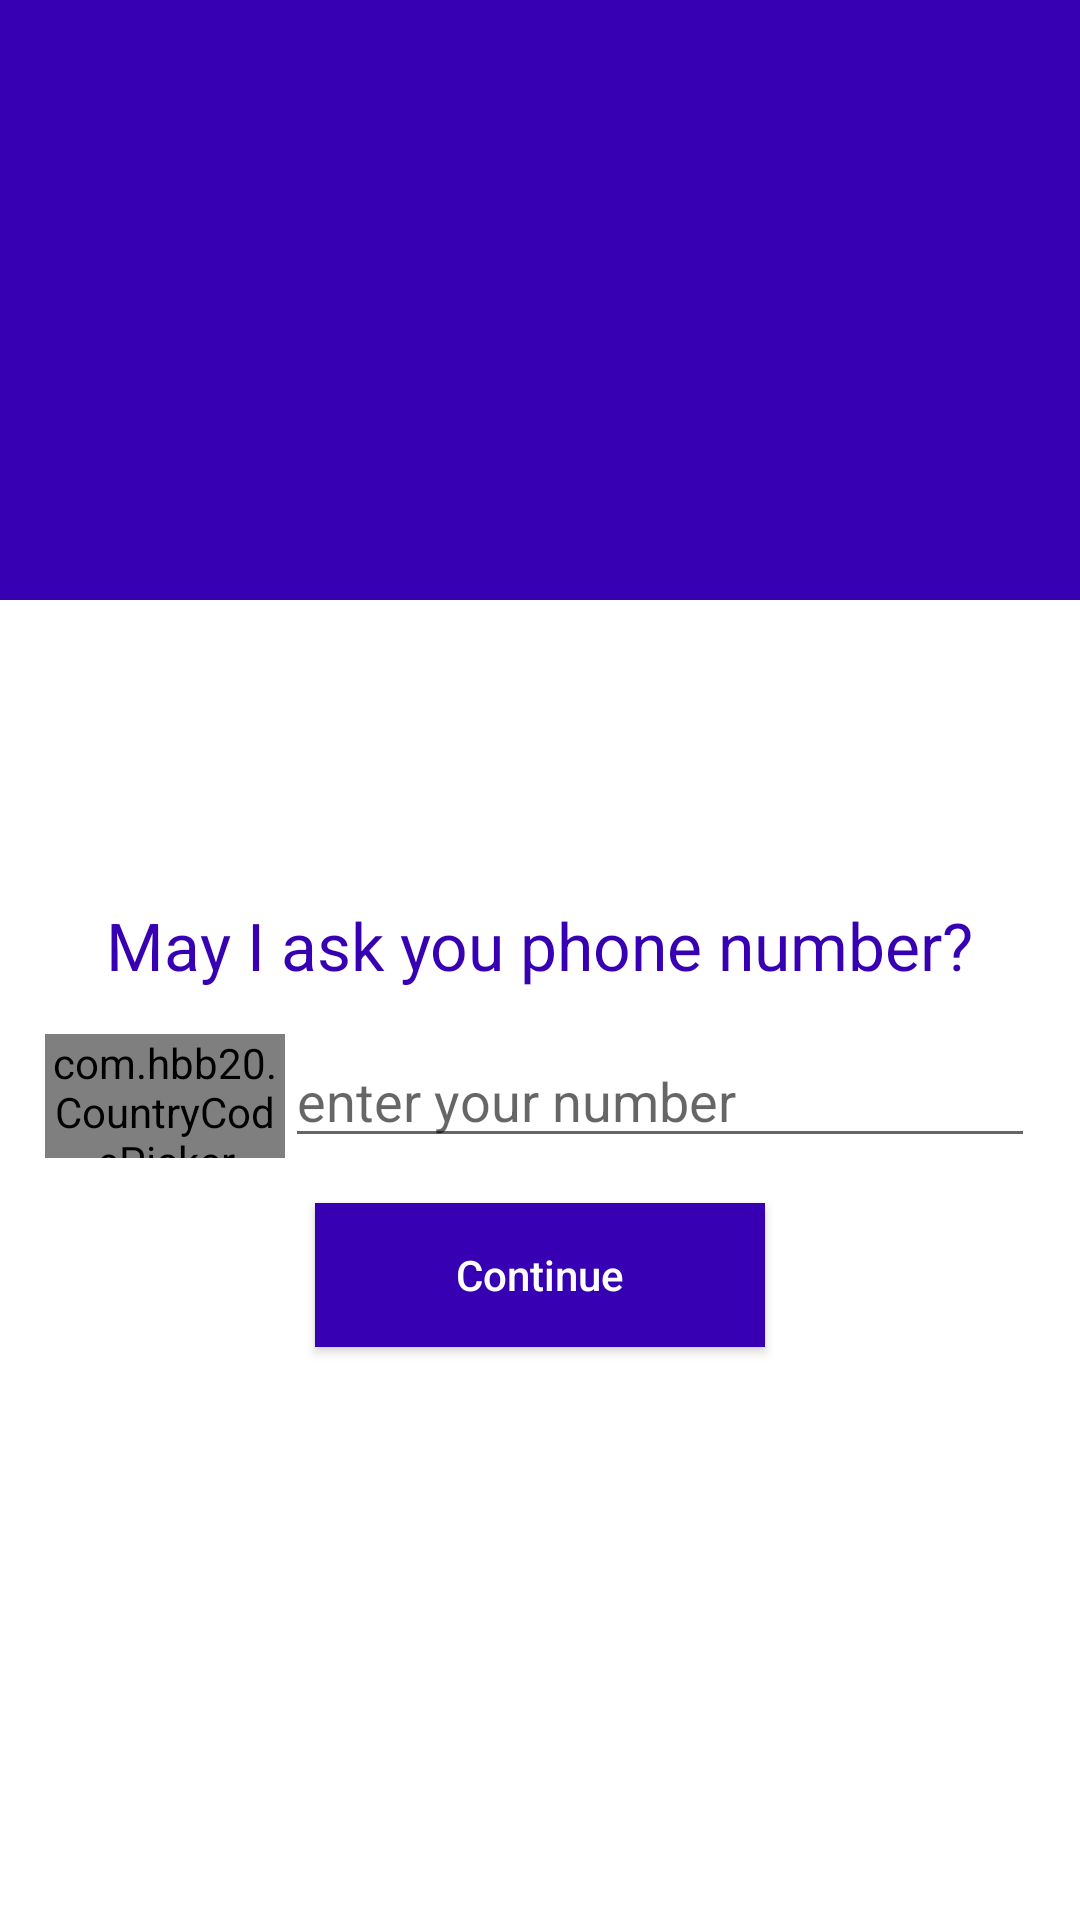

This screen was rendered from an Android layout file. Write that file and the resources it references.
<!-- AndroidManifest.xml: application theme Theme.FirebaseOTPPhoneDemo -->
<!-- res/layout/activity_main.xml -->
<?xml version="1.0" encoding="utf-8"?>
<RelativeLayout xmlns:android="http://schemas.android.com/apk/res/android"
    xmlns:app="http://schemas.android.com/apk/res-auto"
    xmlns:tools="http://schemas.android.com/tools"
    android:layout_width="match_parent"
    android:layout_height="match_parent"
    tools:context=".MainActivity">


    <RelativeLayout
        android:id="@+id/relativeLayout"
        android:layout_width="match_parent"
        android:layout_height="200dp"
        android:background="@color/colorPrimary">

        <ImageView
            android:id="@+id/img"
            android:layout_width="120dp"
            android:layout_height="120dp"
            android:layout_centerHorizontal="true"
            android:layout_centerVertical="true"
            android:background="@drawable/ic_logo" />

    </RelativeLayout>

    <ImageView
        android:id="@+id/imageView"
        android:layout_width="match_parent"
        android:layout_height="120dp"
        android:layout_below="@id/relativeLayout"
        android:layout_marginTop="-50dp"
        android:background="@drawable/waves" />

    <TextView
        android:id="@+id/textView"
        android:layout_width="wrap_content"
        android:layout_height="wrap_content"
        android:layout_below="@id/imageView"
        android:layout_centerHorizontal="true"
        android:layout_marginTop="30dp"
        android:text="May I ask you phone number?"
        android:textAppearance="@style/Base.TextAppearance.AppCompat.Large"
        android:textColor="@color/colorPrimary" />

    <LinearLayout
        android:id="@+id/linearLayout"
        android:layout_width="match_parent"
        android:layout_height="wrap_content"
        android:layout_below="@id/textView"
        android:orientation="horizontal"
        android:padding="15dp">

        <com.hbb20.CountryCodePicker
            android:id="@+id/ccp"
            android:layout_width="80dp"
            android:layout_height="match_parent"/>







        <EditText
            android:id="@+id/editTextPhone"
            android:layout_width="match_parent"
            android:layout_height="wrap_content"
            android:layout_weight="2"
            android:digits="0123456789"
            android:hint="enter your number"/>

    </LinearLayout>

    <Button
        android:id="@+id/buttonContinue"
        android:layout_width="150dp"
        android:layout_height="wrap_content"
        android:layout_below="@id/linearLayout"
        android:layout_centerHorizontal="true"
        android:background="@color/colorPrimary"
        android:text="Continue"
        android:textAllCaps="false"
        android:textColor="#ffffff" />

</RelativeLayout>
<!-- resources referenced by this layout -->
<resources>
  <color name="colorPrimary">#FF3700B3</color>
  <style name="Theme.FirebaseOTPPhoneDemo" parent="Theme.MaterialComponents.DayNight.DarkActionBar">
          
          <item name="colorPrimary">@color/purple_500</item>
          <item name="colorPrimaryVariant">@color/purple_700</item>
          <item name="colorOnPrimary">@color/white</item>
          
          <item name="colorSecondary">@color/teal_200</item>
          <item name="colorSecondaryVariant">@color/teal_700</item>
          <item name="colorOnSecondary">@color/black</item>
          
          <item name="android:statusBarColor" tools:targetApi="l">?attr/colorPrimaryVariant</item>
          
      </style>
  <color name="purple_500">#FF6200EE</color>
  <color name="purple_700">#FF3700B3</color>
  <color name="white">#FFFFFFFF</color>
  <color name="teal_200">#FF03DAC5</color>
  <color name="teal_700">#FF018786</color>
  <color name="black">#FF000000</color>
</resources>
